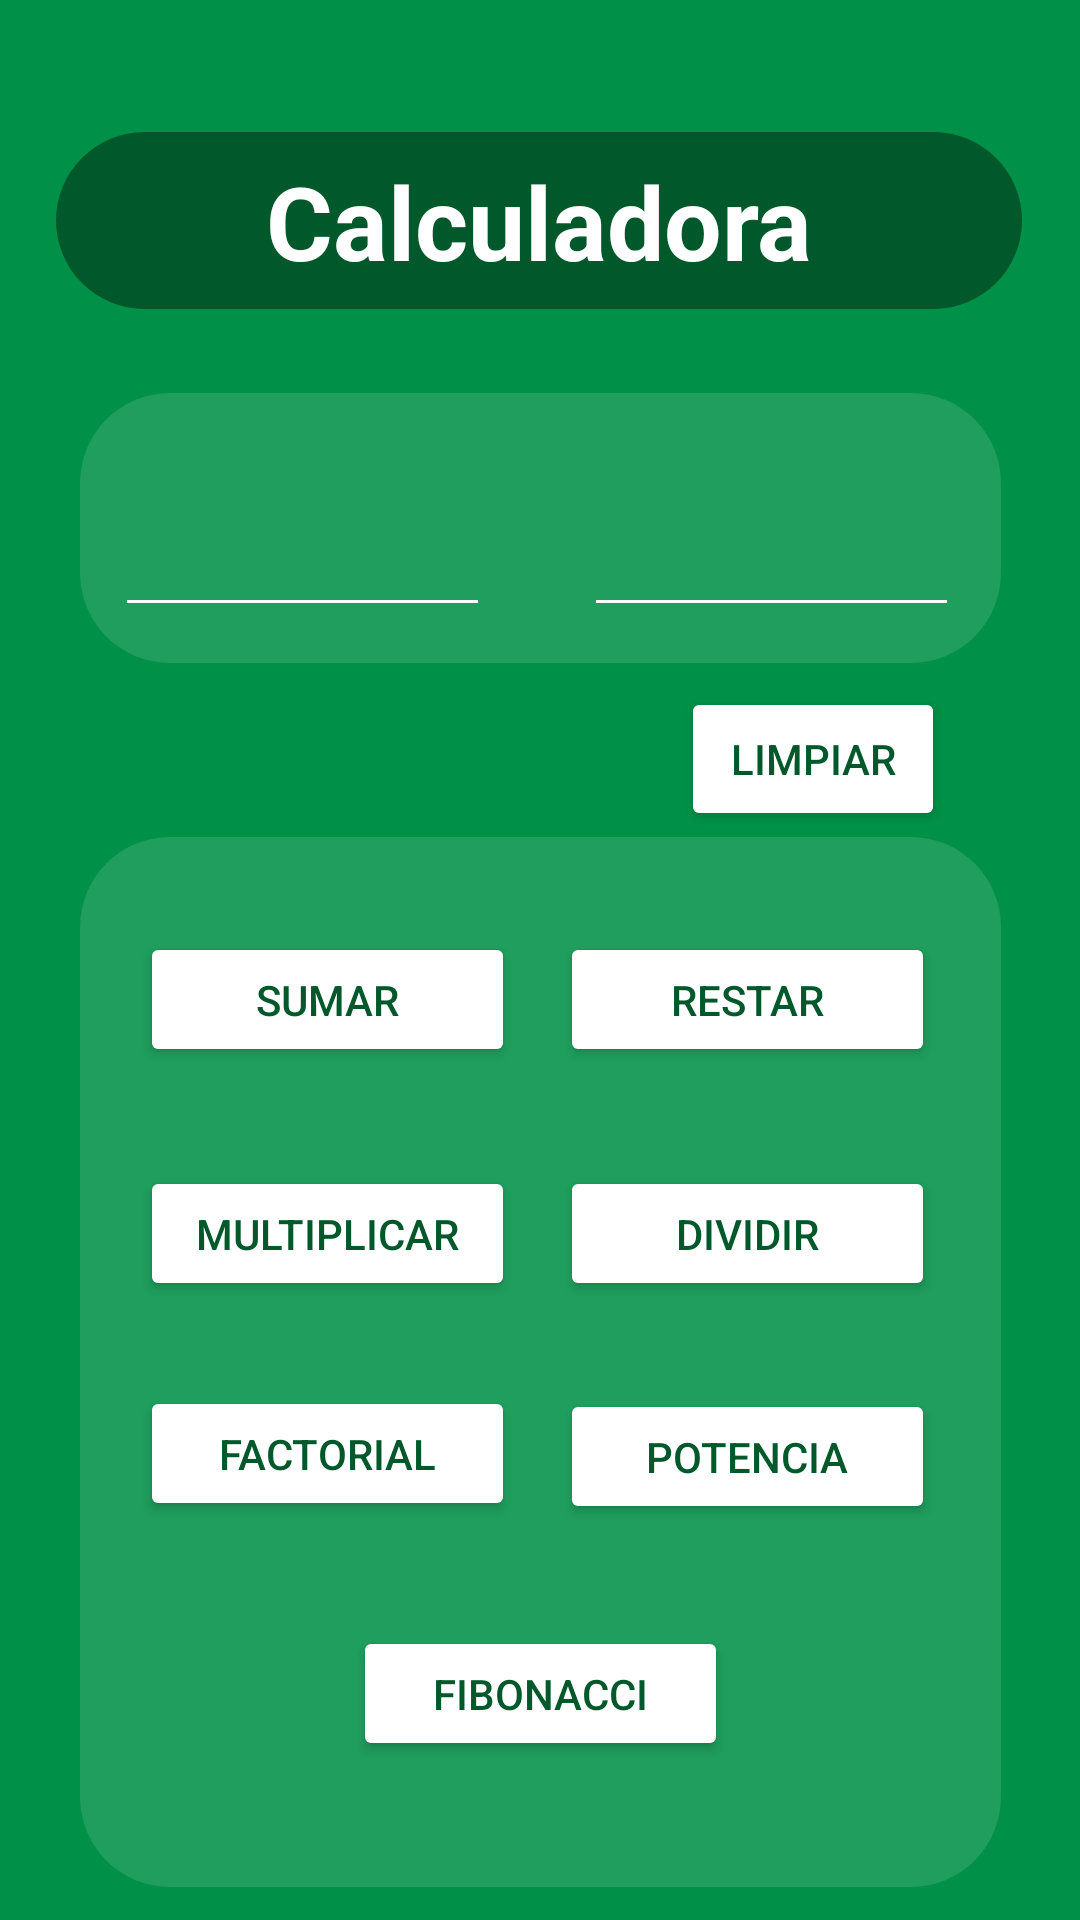

Android layout source for this screen:
<!-- AndroidManifest.xml: application theme Theme.Calculadora30 -->
<!-- res/layout/activity_main.xml -->
<?xml version="1.0" encoding="utf-8"?>
<androidx.constraintlayout.widget.ConstraintLayout xmlns:android="http://schemas.android.com/apk/res/android"
    xmlns:app="http://schemas.android.com/apk/res-auto"
    xmlns:tools="http://schemas.android.com/tools"
    android:id="@+id/main"
    android:layout_width="match_parent"
    android:layout_height="match_parent"
    android:background="#009047"
    tools:context=".MainActivity">


    <ImageView
        android:id="@+id/imageView2"
        android:layout_width="307dp"
        android:layout_height="350dp"
        android:background="@drawable/borde_redondeado"
        app:layout_constraintBottom_toBottomOf="parent"
        app:layout_constraintEnd_toEndOf="parent"
        app:layout_constraintStart_toStartOf="parent"
        app:layout_constraintTop_toBottomOf="@+id/botonLimpiar"
        app:layout_constraintVertical_bias="0.15" />

    <ImageView
        android:id="@+id/imageView4"
        android:layout_width="307dp"
        android:layout_height="90dp"
        android:layout_marginTop="28dp"
        android:background="@drawable/borde_redondeado"
        app:layout_constraintEnd_toEndOf="parent"
        app:layout_constraintStart_toStartOf="parent"
        app:layout_constraintTop_toBottomOf="@+id/imageView3" />

    <ImageView
        android:id="@+id/imageView3"
        android:layout_width="322dp"
        android:layout_height="59dp"
        android:layout_marginTop="44dp"
        android:background="@drawable/borde_redondeado2"
        app:layout_constraintEnd_toEndOf="parent"
        app:layout_constraintHorizontal_bias="0.494"
        app:layout_constraintStart_toStartOf="parent"
        app:layout_constraintTop_toTopOf="parent" />

    <EditText
        android:id="@+id/numero1"
        android:layout_width="125dp"
        android:layout_height="70dp"
        android:ems="10"
        android:inputType="number|numberSigned|numberDecimal"
        android:textAlignment="center"
        android:textColor="@color/white"
        android:backgroundTint="@color/white"
        android:textCursorDrawable="@drawable/cursor_blanco"
        app:layout_constraintBottom_toBottomOf="@+id/imageView4"
        app:layout_constraintEnd_toEndOf="@+id/imageView4"
        app:layout_constraintHorizontal_bias="0.065"
        app:layout_constraintStart_toStartOf="@+id/imageView4"
        app:layout_constraintTop_toTopOf="@+id/imageView4"
        app:layout_constraintVertical_bias="0.4" />

    <TextView
        android:id="@+id/textView3"
        android:layout_width="wrap_content"
        android:layout_height="wrap_content"
        android:text="Calculadora"
        android:textSize="34sp"
        android:textStyle="bold"
        android:textColor="@color/white"
        app:layout_constraintBottom_toBottomOf="@+id/imageView3"
        app:layout_constraintEnd_toEndOf="@+id/imageView3"
        app:layout_constraintStart_toStartOf="@+id/imageView3"
        app:layout_constraintTop_toTopOf="@+id/imageView3" />

    <EditText
        android:id="@+id/numero2"
        android:layout_width="125dp"
        android:layout_height="70dp"
        android:ems="10"
        android:inputType="number|numberSigned|numberDecimal"
        android:textAlignment="center"
        android:textColor="@color/white"
        android:backgroundTint="@color/white"
        android:textCursorDrawable="@drawable/cursor_blanco"
        app:layout_constraintBottom_toBottomOf="@+id/imageView4"
        app:layout_constraintEnd_toEndOf="@+id/imageView4"
        app:layout_constraintHorizontal_bias="0.923"
        app:layout_constraintStart_toStartOf="@+id/imageView4"
        app:layout_constraintTop_toTopOf="@+id/imageView4"
        app:layout_constraintVertical_bias="0.4" />

    <Button
        android:id="@+id/botonLimpiar"
        android:layout_width="wrap_content"
        android:layout_height="wrap_content"
        android:layout_marginTop="8dp"
        android:backgroundTint="@color/colorFondoBoton"
        android:onClick="limpiarEditTexts"
        android:text="Limpiar"
        android:textColor="@color/colorTextoBoton"
        app:layout_constraintEnd_toEndOf="parent"
        app:layout_constraintHorizontal_bias="0.834"
        app:layout_constraintStart_toStartOf="parent"
        app:layout_constraintTop_toBottomOf="@+id/imageView4" />

    <Button
        android:id="@+id/fibonacci"
        android:layout_width="125dp"
        android:layout_height="45dp"
        android:onClick="fibonacci"
        android:text="Fibonacci"
        app:layout_constraintBottom_toBottomOf="@+id/imageView2"
        app:layout_constraintEnd_toEndOf="@+id/imageView2"
        app:layout_constraintStart_toStartOf="@+id/imageView2"
        app:layout_constraintTop_toTopOf="@+id/imageView2"
        app:layout_constraintVertical_bias="0.862"
        android:backgroundTint="@color/colorFondoBoton"
        android:textColor="@color/colorTextoBoton" />

    <Button
        android:id="@+id/sumar"
        android:layout_width="125dp"
        android:layout_height="45dp"
        android:backgroundTint="@color/colorFondoBoton"
        android:onClick="sumar"
        android:text="Sumar"
        android:textColor="@color/colorTextoBoton"
        app:layout_constraintBottom_toBottomOf="@+id/imageView2"
        app:layout_constraintEnd_toEndOf="@+id/imageView2"
        app:layout_constraintHorizontal_bias="0.109"
        app:layout_constraintStart_toStartOf="@+id/imageView2"
        app:layout_constraintTop_toTopOf="@+id/imageView2"
        app:layout_constraintVertical_bias="0.104" />

    <Button
        android:id="@+id/multiplicar"
        android:layout_width="125dp"
        android:layout_height="45dp"
        android:backgroundTint="@color/colorFondoBoton"
        android:onClick="multiplicar"
        android:text="Multiplicar"
        android:textColor="@color/colorTextoBoton"
        app:layout_constraintBottom_toBottomOf="@+id/imageView2"
        app:layout_constraintEnd_toEndOf="@+id/imageView2"
        app:layout_constraintHorizontal_bias="0.109"
        app:layout_constraintStart_toStartOf="@+id/imageView2"
        app:layout_constraintTop_toTopOf="@+id/imageView2"
        app:layout_constraintVertical_bias="0.36" />

    <Button
        android:id="@+id/factorial"
        android:layout_width="125dp"
        android:layout_height="45dp"
        android:backgroundTint="@color/colorFondoBoton"
        android:onClick="factorial"
        android:text="Factorial"
        android:textColor="@color/colorTextoBoton"
        app:layout_constraintBottom_toBottomOf="@+id/imageView2"
        app:layout_constraintEnd_toEndOf="@+id/imageView2"
        app:layout_constraintHorizontal_bias="0.109"
        app:layout_constraintStart_toStartOf="@+id/imageView2"
        app:layout_constraintTop_toTopOf="@+id/imageView2"
        app:layout_constraintVertical_bias="0.6" />

    <Button
        android:id="@+id/restar"
        android:layout_width="125dp"
        android:layout_height="45dp"
        android:backgroundTint="@color/colorFondoBoton"
        android:onClick="restar"
        android:text="Restar"
        android:textColor="@color/colorTextoBoton"
        app:layout_constraintBottom_toBottomOf="@+id/imageView2"
        app:layout_constraintEnd_toEndOf="@+id/imageView2"
        app:layout_constraintHorizontal_bias="0.879"
        app:layout_constraintStart_toStartOf="@+id/imageView2"
        app:layout_constraintTop_toTopOf="@+id/imageView2"
        app:layout_constraintVertical_bias="0.104" />

    <Button
        android:id="@+id/potencia"
        android:layout_width="125dp"
        android:layout_height="45dp"
        android:backgroundTint="@color/colorFondoBoton"
        android:onClick="potencia"
        android:text="Potencia"
        android:textColor="@color/colorTextoBoton"
        app:layout_constraintBottom_toBottomOf="@+id/imageView2"
        app:layout_constraintEnd_toEndOf="@+id/imageView2"
        app:layout_constraintHorizontal_bias="0.879"
        app:layout_constraintStart_toStartOf="@+id/imageView2"
        app:layout_constraintTop_toTopOf="@+id/imageView2"
        app:layout_constraintVertical_bias="0.603" />

    <Button
        android:id="@+id/dividir"
        android:layout_width="125dp"
        android:layout_height="45dp"
        android:backgroundTint="@color/colorFondoBoton"
        android:onClick="dividir"
        android:text="Dividir"
        android:textColor="@color/colorTextoBoton"
        app:layout_constraintBottom_toBottomOf="@+id/imageView2"
        app:layout_constraintEnd_toEndOf="@+id/imageView2"
        app:layout_constraintHorizontal_bias="0.879"
        app:layout_constraintStart_toStartOf="@+id/imageView2"
        app:layout_constraintTop_toTopOf="@+id/imageView2"
        app:layout_constraintVertical_bias="0.36" />


</androidx.constraintlayout.widget.ConstraintLayout>
<!-- resources referenced by this layout -->
<resources>
  <color name="colorFondoBoton">#FFFFFF</color>
  <color name="colorTextoBoton">#00582B</color>
  <color name="white">#FFFFFFFF</color>
  <!-- drawable borde_redondeado (drawable) -->
  <?xml version="1.0" encoding="utf-8"?>
  <shape xmlns:android="http://schemas.android.com/apk/res/android"
      android:shape="rectangle">
      <solid android:color="#1FFFFFFF" />
      <corners android:radius="30dp" />
  </shape>
  <!-- drawable borde_redondeado2 (drawable) -->
  <?xml version="1.0" encoding="utf-8"?>
  <shape xmlns:android="http://schemas.android.com/apk/res/android"
      android:shape="rectangle">
      <solid android:color="#00582B" />
      <corners android:radius="30dp" />
  </shape>
  <!-- drawable cursor_blanco (drawable) -->
  <?xml version="1.0" encoding="utf-8"?>
  <shape xmlns:android="http://schemas.android.com/apk/res/android">
      <size android:width="2dp" /> 
      <solid android:color="@color/white" /> 
  </shape>
  <style name="Theme.Calculadora30" parent="Base.Theme.Calculadora30" />
  <style name="Base.Theme.Calculadora30" parent="Theme.Material3.Light.NoActionBar">
          
          
      </style>
</resources>
